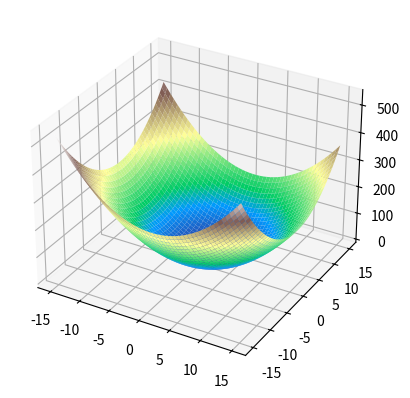

This chart was generated by the following Python code:
import matplotlib.pyplot as plt
import numpy as np

fig = plt.figure()
ax = fig.add_subplot(projection='3d')

x = y = np.arange(-15, 15, 0.01)
X, Y = np.meshgrid(x, y)

z = (X - 1)**2 + Y**2 - 4*Y + 3

ax.plot_surface(X,Y,z, cmap='terrain')
plt.show()